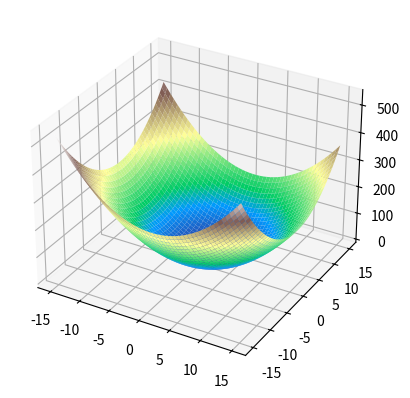

This chart was generated by the following Python code:
import matplotlib.pyplot as plt
import numpy as np

fig = plt.figure()
ax = fig.add_subplot(projection='3d')

x = y = np.arange(-15, 15, 0.01)
X, Y = np.meshgrid(x, y)

z = (X - 1)**2 + Y**2 - 4*Y + 3

ax.plot_surface(X,Y,z, cmap='terrain')
plt.show()